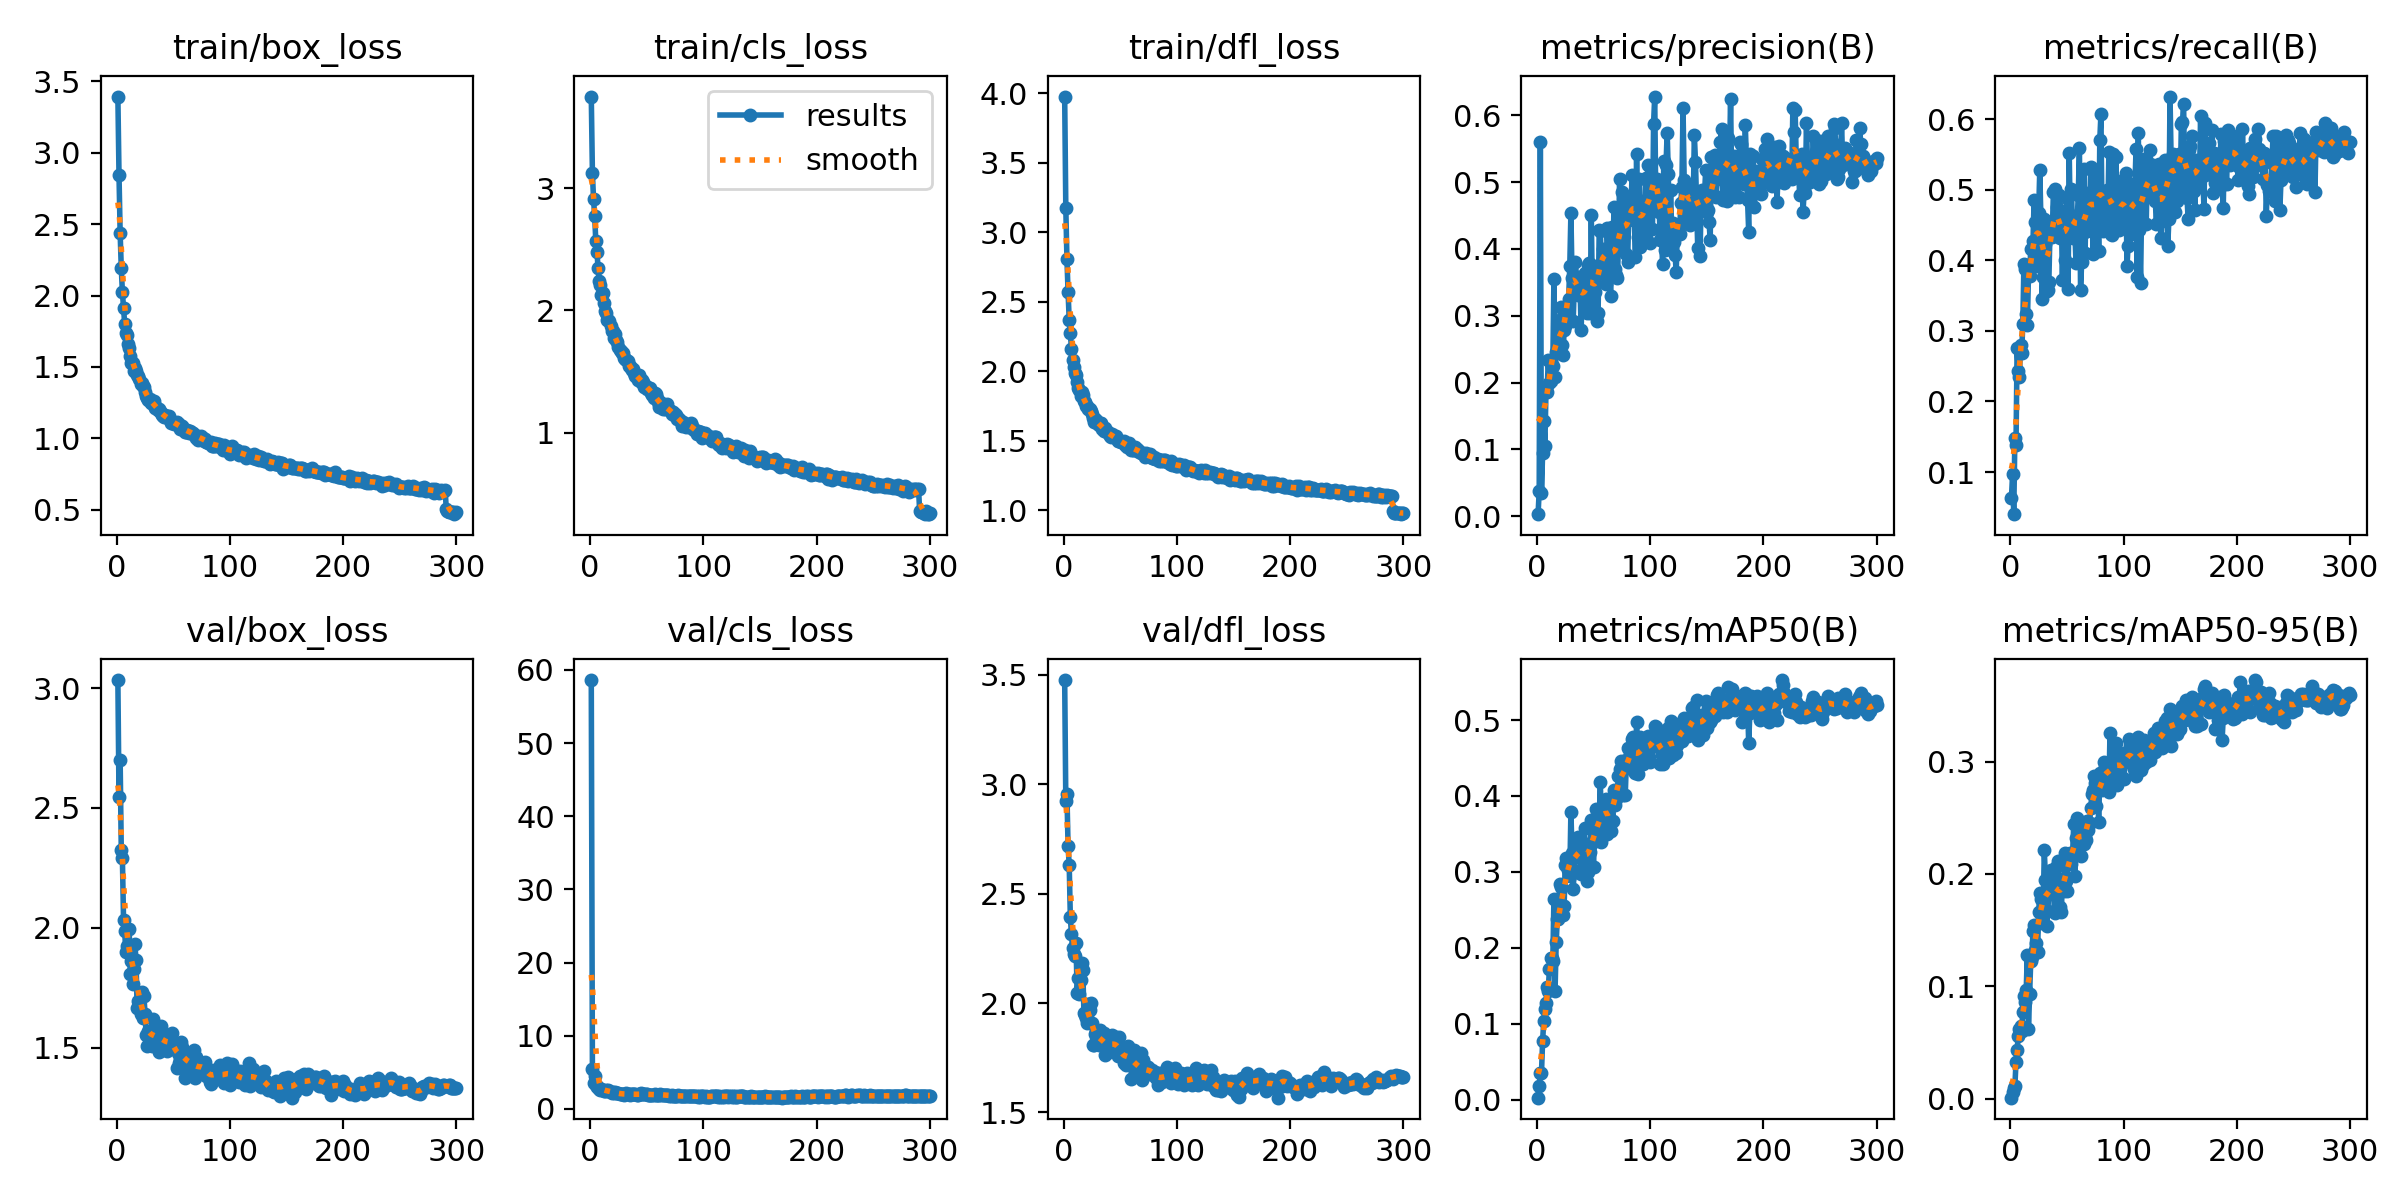

The data file committed next to this chart (first rows):
epoch, train/box_loss, train/cls_loss, train/dfl_loss, metrics/precision(B), metrics/recall(B), metrics/mAP50(B), metrics/mAP50-95(B), val/box_loss, val/cls_loss, val/dfl_loss, lr/pg0, lr/pg1, lr/pg2
1, 3.393, 3.752, 3.977, 0.00319, 0.06383, 0.00288, 0.00082, 3.034, 58.6, 3.476, 0.0004152, 0.0004152, 0.0004152
2, 2.844, 3.127, 3.177, 0.03767, 0.09756, 0.01771, 0.00614, 2.544, 5.503, 2.925, 0.0008291, 0.0008291, 0.0008291
3, 2.439, 2.909, 2.806, 0.5602, 0.04032, 0.03527, 0.00976, 2.701, 3.612, 2.953, 0.00124, 0.00124, 0.00124
4, 2.192, 2.775, 2.57, 0.03472, 0.1482, 0.0348, 0.01126, 2.324, 4.562, 2.716, 0.001238, 0.001238, 0.001238
5, 2.023, 2.566, 2.371, 0.09414, 0.1389, 0.07769, 0.03224, 2.289, 3.313, 2.632, 0.001234, 0.001234, 0.001234
6, 1.91, 2.48, 2.272, 0.1427, 0.2757, 0.1032, 0.04329, 2.033, 2.935, 2.392, 0.001229, 0.001229, 0.001229
7, 1.804, 2.348, 2.16, 0.1058, 0.2426, 0.1196, 0.056, 1.988, 3.007, 2.314, 0.001225, 0.001225, 0.001225
8, 1.741, 2.238, 2.079, 0.1886, 0.2344, 0.1276, 0.06163, 1.898, 2.736, 2.253, 0.001221, 0.001221, 0.001221
9, 1.721, 2.208, 2.029, 0.1864, 0.2793, 0.1491, 0.06431, 1.925, 2.613, 2.223, 0.001217, 0.001217, 0.001217
10, 1.664, 2.128, 1.986, 0.2341, 0.2684, 0.1437, 0.06045, 1.924, 2.745, 2.216, 0.001213, 0.001213, 0.001213
11, 1.631, 2.145, 1.976, 0.1989, 0.3094, 0.1722, 0.07723, 1.992, 2.631, 2.276, 0.001209, 0.001209, 0.001209
12, 1.579, 2.064, 1.922, 0.2022, 0.394, 0.1867, 0.09135, 1.808, 2.437, 2.048, 0.001205, 0.001205, 0.001205
13, 1.525, 1.997, 1.879, 0.2253, 0.388, 0.1866, 0.08575, 1.862, 2.476, 2.115, 0.0012, 0.0012, 0.0012
14, 1.529, 1.98, 1.867, 0.2245, 0.3232, 0.1831, 0.09629, 1.767, 2.575, 2.042, 0.001196, 0.001196, 0.001196
15, 1.475, 1.92, 1.824, 0.3557, 0.3076, 0.2643, 0.1278, 1.826, 2.408, 2.106, 0.001192, 0.001192, 0.001192
16, 1.491, 1.918, 1.848, 0.2083, 0.3786, 0.1434, 0.06227, 1.934, 2.622, 2.182, 0.001188, 0.001188, 0.001188
17, 1.472, 1.911, 1.827, 0.2461, 0.377, 0.2075, 0.09319, 1.866, 2.455, 2.15, 0.001184, 0.001184, 0.001184
18, 1.446, 1.869, 1.787, 0.2455, 0.4153, 0.2384, 0.1221, 1.667, 2.343, 1.955, 0.00118, 0.00118, 0.00118
19, 1.435, 1.835, 1.779, 0.2642, 0.3955, 0.2381, 0.1256, 1.696, 2.245, 1.944, 0.001176, 0.001176, 0.001176
20, 1.416, 1.828, 1.752, 0.2935, 0.4265, 0.2837, 0.1488, 1.674, 2.303, 1.934, 0.001172, 0.001172, 0.001172
21, 1.384, 1.778, 1.749, 0.3126, 0.4859, 0.2797, 0.1542, 1.641, 2.161, 1.91, 0.001167, 0.001167, 0.001167
22, 1.388, 1.811, 1.726, 0.2556, 0.4535, 0.2561, 0.1325, 1.732, 2.278, 1.995, 0.001163, 0.001163, 0.001163
23, 1.365, 1.759, 1.726, 0.2418, 0.3917, 0.2427, 0.1383, 1.622, 2.151, 1.969, 0.001159, 0.001159, 0.001159
24, 1.357, 1.739, 1.714, 0.2782, 0.4144, 0.2558, 0.131, 1.716, 2.231, 2, 0.001155, 0.001155, 0.001155
25, 1.326, 1.697, 1.689, 0.2847, 0.4672, 0.3096, 0.1657, 1.64, 2.126, 1.91, 0.001151, 0.001151, 0.001151
26, 1.299, 1.679, 1.662, 0.2976, 0.528, 0.3186, 0.1826, 1.551, 2.023, 1.809, 0.001147, 0.001147, 0.001147
27, 1.282, 1.671, 1.635, 0.3149, 0.4565, 0.3019, 0.1774, 1.508, 2.045, 1.809, 0.001143, 0.001143, 0.001143
28, 1.272, 1.652, 1.656, 0.3258, 0.3448, 0.2959, 0.156, 1.57, 2.109, 1.859, 0.001139, 0.001139, 0.001139
29, 1.279, 1.654, 1.65, 0.3741, 0.3769, 0.2942, 0.1678, 1.535, 2.07, 1.859, 0.001135, 0.001135, 0.001135
30, 1.248, 1.614, 1.619, 0.4532, 0.4587, 0.3794, 0.2215, 1.566, 1.932, 1.859, 0.00113, 0.00113, 0.00113
31, 1.251, 1.605, 1.613, 0.3559, 0.4227, 0.3243, 0.1944, 1.507, 2.008, 1.809, 0.001126, 0.001126, 0.001126
32, 1.252, 1.592, 1.623, 0.2914, 0.3563, 0.2781, 0.1539, 1.617, 2.135, 1.877, 0.001122, 0.001122, 0.001122
33, 1.263, 1.588, 1.626, 0.3469, 0.3572, 0.3026, 0.1671, 1.557, 2.02, 1.84, 0.001118, 0.001118, 0.001118
34, 1.212, 1.544, 1.587, 0.3802, 0.3689, 0.3191, 0.1818, 1.53, 2.087, 1.813, 0.001114, 0.001114, 0.001114
35, 1.221, 1.548, 1.592, 0.3557, 0.4411, 0.3269, 0.1943, 1.551, 1.933, 1.829, 0.00111, 0.00111, 0.00111
36, 1.202, 1.526, 1.57, 0.3307, 0.4513, 0.3462, 0.2033, 1.549, 1.992, 1.864, 0.001106, 0.001106, 0.001106
37, 1.207, 1.508, 1.59, 0.3575, 0.4327, 0.3262, 0.1914, 1.482, 2.038, 1.764, 0.001102, 0.001102, 0.001102
38, 1.188, 1.52, 1.56, 0.3515, 0.4966, 0.3351, 0.1902, 1.546, 2.022, 1.773, 0.001097, 0.001097, 0.001097
39, 1.179, 1.486, 1.56, 0.2791, 0.5011, 0.2972, 0.165, 1.59, 2.02, 1.837, 0.001093, 0.001093, 0.001093
40, 1.165, 1.465, 1.548, 0.3339, 0.4416, 0.34, 0.2058, 1.535, 2.033, 1.822, 0.001089, 0.001089, 0.001089
41, 1.154, 1.46, 1.532, 0.3315, 0.4751, 0.3283, 0.1817, 1.537, 1.932, 1.814, 0.001085, 0.001085, 0.001085
42, 1.148, 1.434, 1.53, 0.3647, 0.4566, 0.3577, 0.2117, 1.494, 1.938, 1.782, 0.001081, 0.001081, 0.001081
43, 1.164, 1.468, 1.551, 0.314, 0.4928, 0.309, 0.169, 1.552, 2.001, 1.853, 0.001077, 0.001077, 0.001077
44, 1.151, 1.429, 1.534, 0.3038, 0.4315, 0.2887, 0.1708, 1.485, 2.025, 1.783, 0.001073, 0.001073, 0.001073
45, 1.139, 1.418, 1.526, 0.3753, 0.4683, 0.3002, 0.1663, 1.507, 2.128, 1.809, 0.001069, 0.001069, 0.001069
46, 1.157, 1.429, 1.533, 0.3789, 0.3721, 0.3373, 0.1952, 1.549, 2.033, 1.844, 0.001064, 0.001064, 0.001064
47, 1.13, 1.411, 1.511, 0.3036, 0.4674, 0.3258, 0.1849, 1.537, 2.069, 1.835, 0.00106, 0.00106, 0.00106
48, 1.107, 1.377, 1.499, 0.4502, 0.4005, 0.3681, 0.2187, 1.512, 2.005, 1.756, 0.001056, 0.001056, 0.001056
49, 1.116, 1.384, 1.497, 0.3251, 0.438, 0.3384, 0.1933, 1.561, 1.98, 1.845, 0.001052, 0.001052, 0.001052
50, 1.11, 1.36, 1.496, 0.3103, 0.4875, 0.307, 0.1852, 1.518, 2.032, 1.778, 0.001048, 0.001048, 0.001048
51, 1.104, 1.363, 1.49, 0.336, 0.359, 0.365, 0.2181, 1.497, 1.923, 1.775, 0.001044, 0.001044, 0.001044
52, 1.106, 1.363, 1.493, 0.3741, 0.5522, 0.3831, 0.2128, 1.501, 1.96, 1.753, 0.00104, 0.00104, 0.00104
53, 1.113, 1.369, 1.495, 0.2915, 0.4439, 0.3427, 0.2188, 1.415, 1.946, 1.725, 0.001035, 0.001035, 0.001035
54, 1.091, 1.322, 1.47, 0.3039, 0.5009, 0.3452, 0.2091, 1.479, 1.967, 1.751, 0.001031, 0.001031, 0.001031
55, 1.1, 1.31, 1.468, 0.4284, 0.4309, 0.3704, 0.2187, 1.434, 1.911, 1.716, 0.001027, 0.001027, 0.001027
56, 1.063, 1.286, 1.455, 0.4265, 0.4624, 0.4188, 0.2447, 1.48, 1.945, 1.791, 0.001023, 0.001023, 0.001023
57, 1.089, 1.322, 1.464, 0.364, 0.439, 0.3401, 0.1981, 1.522, 2.029, 1.802, 0.001019, 0.001019, 0.001019
58, 1.088, 1.315, 1.485, 0.3997, 0.3955, 0.3653, 0.2324, 1.504, 1.913, 1.775, 0.001015, 0.001015, 0.001015
59, 1.066, 1.279, 1.457, 0.3967, 0.4558, 0.3925, 0.2497, 1.463, 1.842, 1.767, 0.001011, 0.001011, 0.001011
60, 1.047, 1.251, 1.436, 0.3872, 0.4927, 0.3888, 0.2449, 1.373, 1.878, 1.653, 0.001007, 0.001007, 0.001007
... 240 more rows
